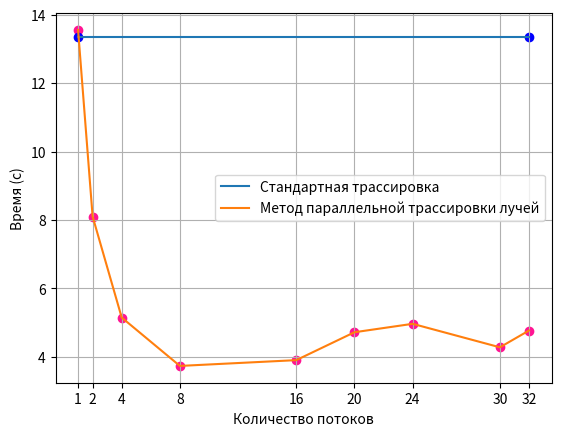

Source code (Python):
# # !/usr/bin/python
# # -*- coding: utf-8 -*-
import matplotlib.pyplot as plt

# import matplotlib.ticker as ticker

count = [1, 2, 4, 8, 16, 20, 24, 30, 32]

trace = [13.361 for i in range(9)]
paralltrace = [13.554, 8.102, 5.149, 3.736, 3.905, 4.72, 4.966, 4.28, 4.77]

fig, ax = plt.subplots()

# Что бы шаг по оси x был не стандартным,
# А массивом count.
plt.xticks(count)

ax.plot(count, trace, label="Стандартная трассировка")

ax.plot(count, paralltrace, label="Метод параллельной трассировки лучей")

ax.scatter(count, paralltrace, c='deeppink')

ax.scatter([1, 32], [13.361, 13.361], c='blue')


ax.legend()
ax.grid()
ax.set_xlabel('Количество потоков')
ax.set_ylabel('Время (с)')

plt.show()
